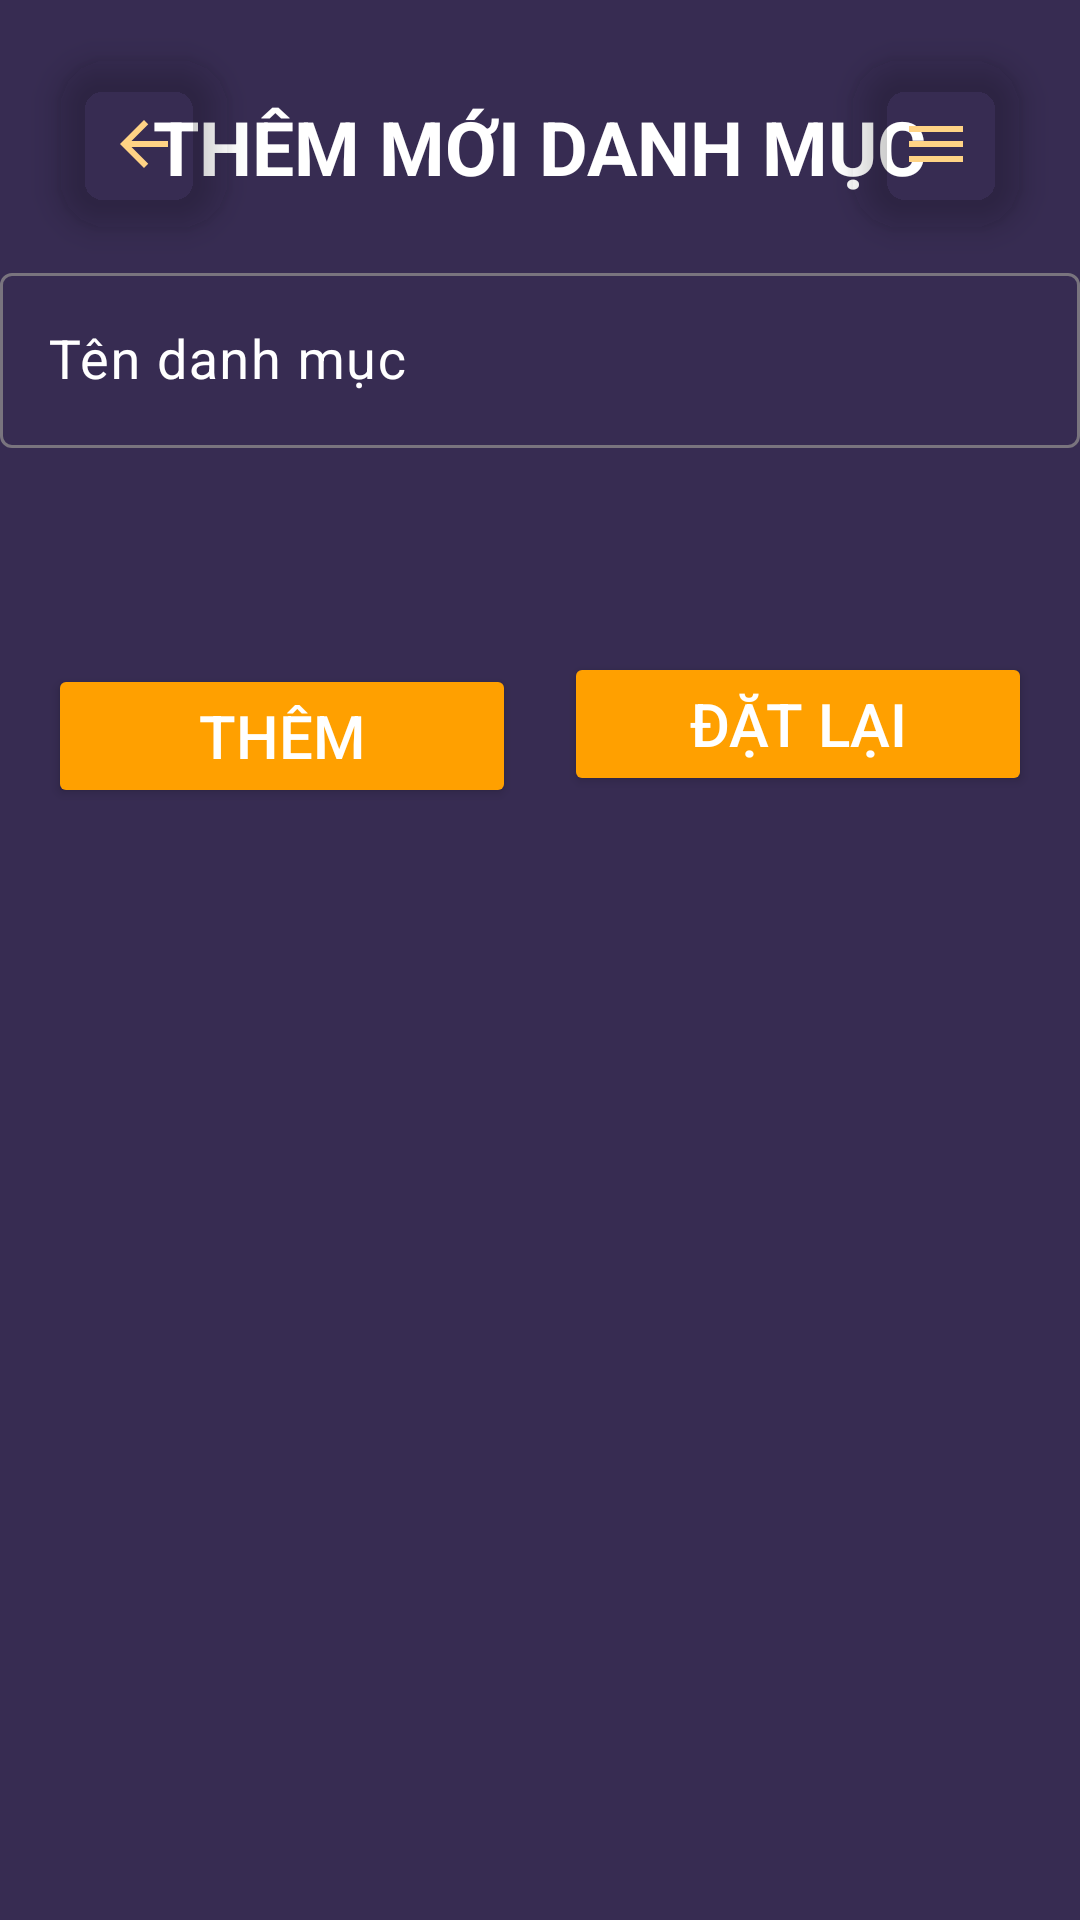

Here is an Android app screen rendered from its layout file. Give the layout XML and the strings, colors and styles it references.
<!-- AndroidManifest.xml: application theme Theme.ManagementApp -->
<!-- res/layout/activity_danh_muc_them.xml -->
<?xml version="1.0" encoding="utf-8"?>
<androidx.constraintlayout.widget.ConstraintLayout
  xmlns:android="http://schemas.android.com/apk/res/android"
  xmlns:app="http://schemas.android.com/apk/res-auto"
  xmlns:tools="http://schemas.android.com/tools"
  android:id="@+id/main"
  android:layout_width="match_parent"
  android:layout_height="match_parent"
  android:background="#372C52"
  tools:context=".AddCategoryActivity">

  <com.google.android.material.floatingactionbutton.FloatingActionButton
    android:id="@+id/back_button"
    android:layout_width="wrap_content"
    android:layout_height="wrap_content"
    android:layout_marginStart="20dp"
    android:layout_marginTop="20dp"
    android:clickable="true"
    android:src="@drawable/ic_arrow_back"
    app:backgroundTint="@android:color/transparent"
    app:tint="#FFD385"
    app:layout_constraintStart_toStartOf="parent"
    app:layout_constraintTop_toTopOf="parent" />

  <com.google.android.material.floatingactionbutton.FloatingActionButton
    android:id="@+id/menu_button"
    android:layout_width="wrap_content"
    android:layout_height="wrap_content"
    android:layout_marginTop="20dp"
    android:layout_marginEnd="20dp"
    android:clickable="true"
    android:src="@drawable/ic_menu"
    app:backgroundTint="@android:color/transparent"
    app:tint="#FFD385"
    app:layout_constraintEnd_toEndOf="parent"
    app:layout_constraintTop_toTopOf="parent" />

  <TextView
    android:id="@+id/editText"
    android:layout_width="wrap_content"
    android:layout_height="wrap_content"
    android:layout_marginTop="32dp"
    android:text="THÊM MỚI DANH MỤC"
    android:textColor="#FFFFFF"
    android:textSize="25sp"
    android:textStyle="bold"
    app:layout_constraintEnd_toEndOf="parent"
    app:layout_constraintStart_toStartOf="parent"
    app:layout_constraintTop_toTopOf="parent" />

  <com.google.android.material.textfield.TextInputLayout
    android:id="@+id/tenDanhMucLayout"
    android:layout_width="match_parent"
    android:layout_height="wrap_content"
    android:layout_marginTop="20dp"
    android:textColorHint="@color/white"
    app:layout_constraintTop_toBottomOf="@+id/editText"
    app:layout_constraintStart_toStartOf="parent"
    app:layout_constraintEnd_toEndOf="parent">

    <com.google.android.material.textfield.TextInputEditText
      android:id="@+id/tenDanhMuc"
      android:layout_width="match_parent"
      android:layout_height="wrap_content"
      android:hint="Tên danh mục"
      android:inputType="text"
      android:textColor="@android:color/white"
      android:textColorHint="@android:color/white"
      android:textSize="18sp" />

  </com.google.android.material.textfield.TextInputLayout>

  <Button
    android:id="@+id/buttonAdd"
    android:layout_width="0dp"
    android:layout_height="wrap_content"
    android:layout_marginStart="16dp"
    android:layout_marginTop="72dp"
    android:layout_marginEnd="8dp"
    android:backgroundTint="#FFA000"
    android:text="Thêm"
    android:textColor="@android:color/white"
    android:textSize="20sp"
    app:layout_constraintEnd_toStartOf="@+id/buttonReset"
    app:layout_constraintStart_toStartOf="parent"
    app:layout_constraintTop_toBottomOf="@+id/tenDanhMucLayout" />

  <Button
    android:id="@+id/buttonReset"
    android:layout_width="0dp"
    android:layout_height="wrap_content"
    android:layout_marginStart="8dp"
    android:layout_marginTop="68dp"
    android:layout_marginEnd="16dp"
    android:backgroundTint="#FFA000"
    android:text="Đặt lại"
    android:textColor="@android:color/white"
    android:textSize="20sp"
    app:layout_constraintEnd_toEndOf="parent"
    app:layout_constraintStart_toEndOf="@+id/buttonAdd"
    app:layout_constraintTop_toBottomOf="@+id/tenDanhMucLayout" />

</androidx.constraintlayout.widget.ConstraintLayout>
<!-- resources referenced by this layout -->
<resources>
  <!-- drawable ic_arrow_back (drawable) -->
  <vector xmlns:android="http://schemas.android.com/apk/res/android" android:autoMirrored="true" android:height="40dp" android:tint="#FFD385" android:viewportHeight="24" android:viewportWidth="24" android:width="40dp">
        
      <path android:fillColor="@android:color/white" android:pathData="M20,11H7.83l5.59,-5.59L12,4l-8,8 8,8 1.41,-1.41L7.83,13H20v-2z"/>
      
  </vector>
  <!-- drawable ic_menu (drawable) -->
  <vector xmlns:android="http://schemas.android.com/apk/res/android" android:height="40dp" android:tint="#FFD385" android:viewportHeight="24" android:viewportWidth="24" android:width="40dp">
        
      <path android:fillColor="@android:color/white" android:pathData="M3,18h18v-2L3,16v2zM3,13h18v-2L3,11v2zM3,6v2h18L21,6L3,6z"/>
      
  </vector>
  <style name="Theme.ManagementApp" parent="Base.Theme.ManagementApp" />
  <style name="Base.Theme.ManagementApp" parent="Theme.Material3.DayNight.NoActionBar">
          
          
        <item name="android:statusBarColor">@color/black</item>
        <item name="android:windowLightStatusBar">true</item>
      </style>
  <!-- not gathered from this repository: default colours our renderer supplied (Android Studio template values) -->
  <color name="black">#FF000000</color>
  <color name="white">#FFFFFFFF</color>
</resources>
